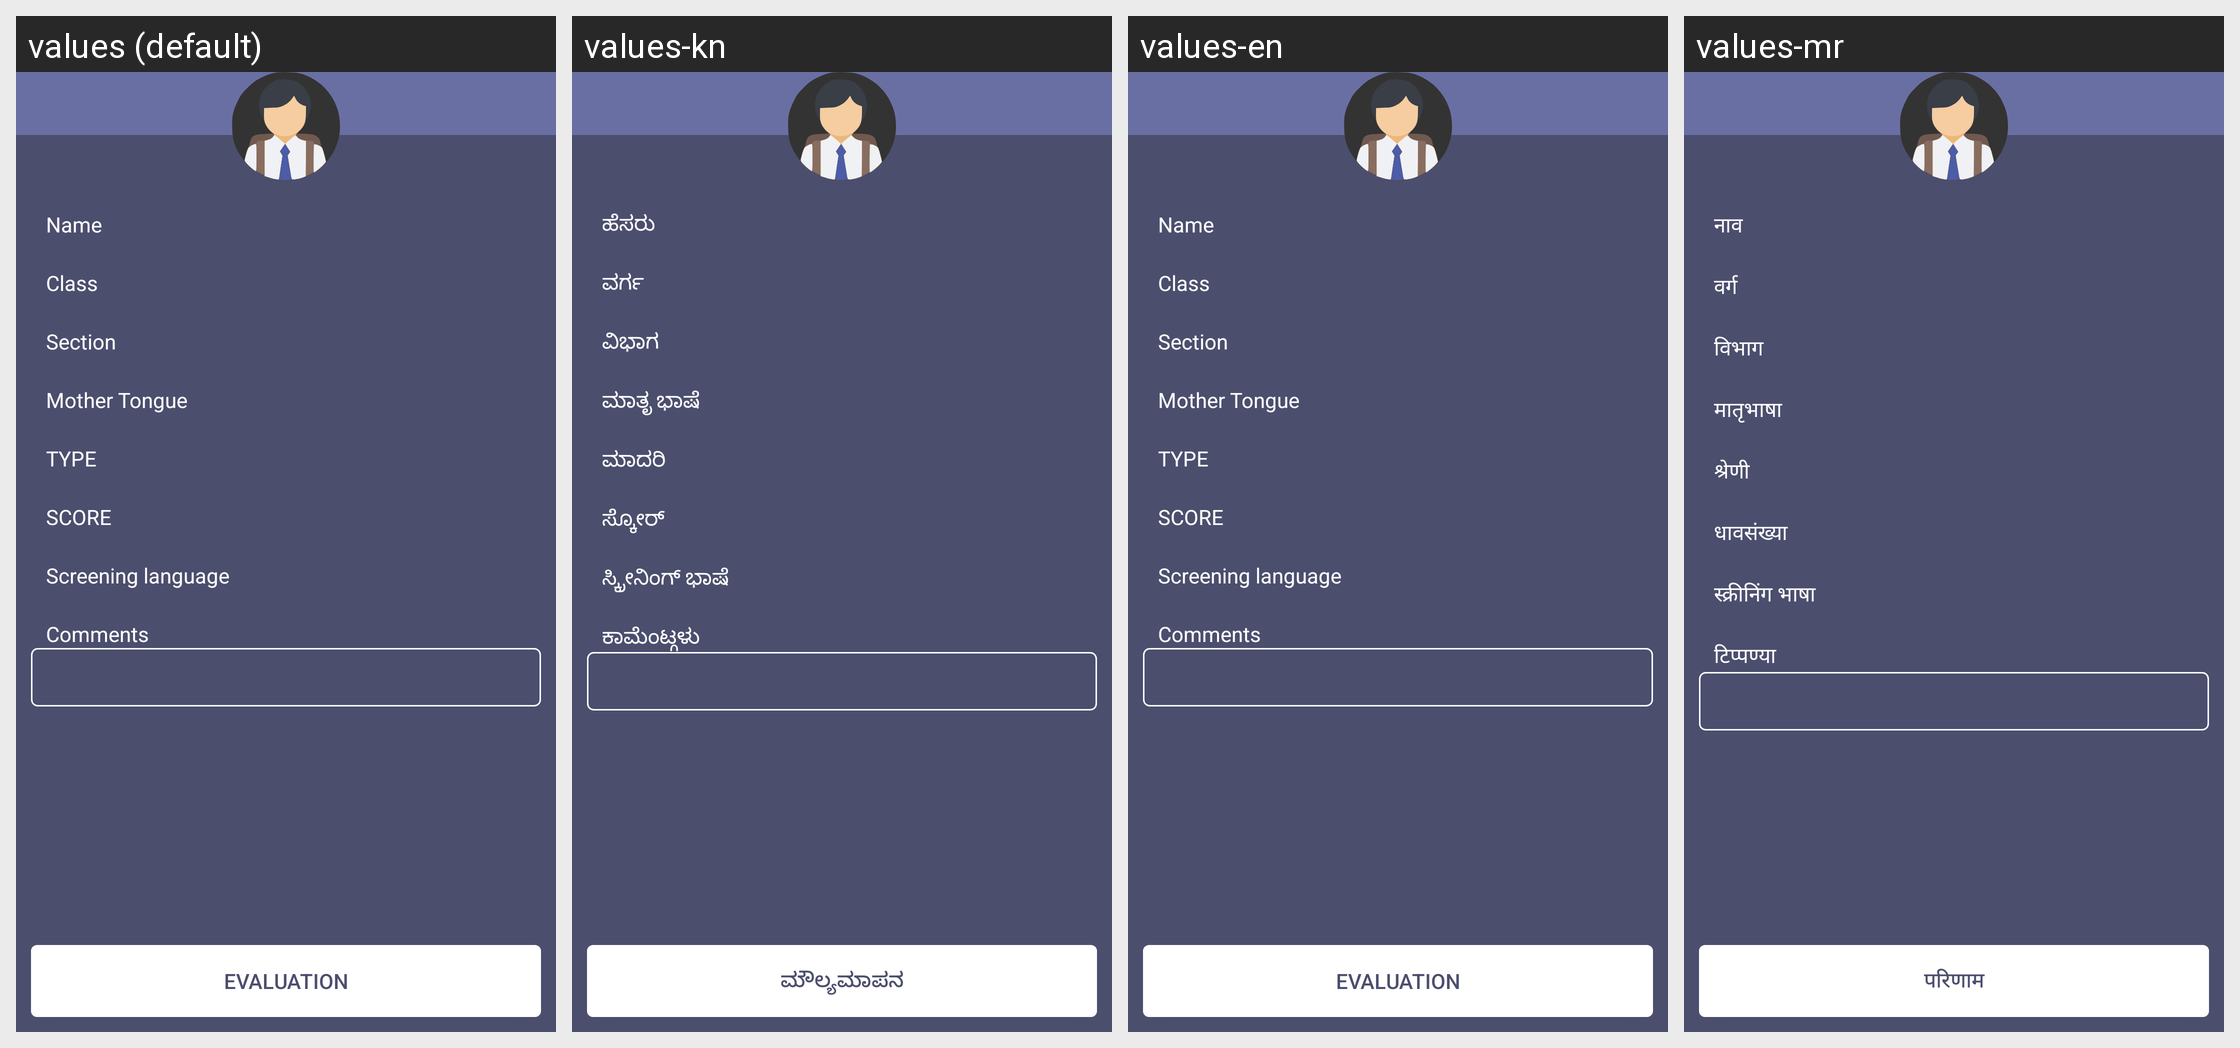

Here is an Android app screen in its default locale and in the app's own translations. Write out the translated-string differences for the strings that appear on this screen.
Android screen res/layout/fragment_screening_detail.xml rendered under 4 locales, left to right: values (default), values-kn, values-en, values-mr. Device: Nexus 5 (rendered at 1080×1920; each locale shown at half size, 540×960, under a caption strip naming it); theme AppTheme.
Other locales in the repository, not shown: values-hi, values-hi-rIN, values-te.
Strings drawn on this screen, with the default value and each locale's value (text and hints the layout hard-codes, and strings that could not be matched under every locale, appear in the picture but are not listed):

name
  values: Name
  values-kn: ಹೆಸರು
  values-en: Name
  values-mr: नाव

sgd
  values: Class
  values-kn: ವರ್ಗ
  values-en: Class
  values-mr: वर्ग

section
  values: Section
  values-kn: ವಿಭಾಗ
  values-en: Section
  values-mr: विभाग

mother_tongue
  values: Mother Tongue
  values-kn: ಮಾತೃ ಭಾಷೆ
  values-en: Mother Tongue
  values-mr: मातृभाषा

type
  values: TYPE
  values-kn: ಮಾದರಿ
  values-en: TYPE
  values-mr: श्रेणी

score
  values: SCORE
  values-kn: ಸ್ಕೋರ್
  values-en: SCORE
  values-mr: धावसंख्या

screening_lanuage
  values: Screening language
  values-kn: ಸ್ಕ್ರೀನಿಂಗ್ ಭಾಷೆ
  values-en: Screening language
  values-mr: स्क्रीनिंग भाषा

comments
  values: Comments
  values-kn: ಕಾಮೆಂಟ್ಗಳು
  values-en: Comments
  values-mr: टिप्पण्या

result
  values: Evaluation
  values-kn: ಮೌಲ್ಯಮಾಪನ
  values-en: Evaluation
  values-mr: परिणाम
